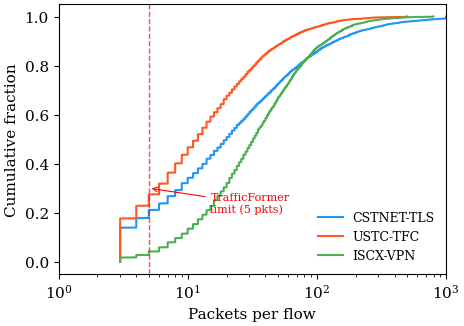
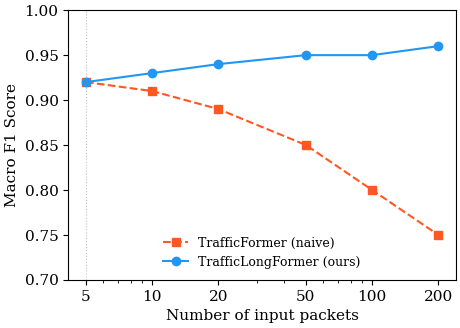
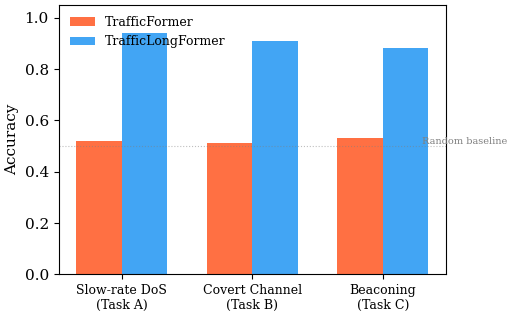
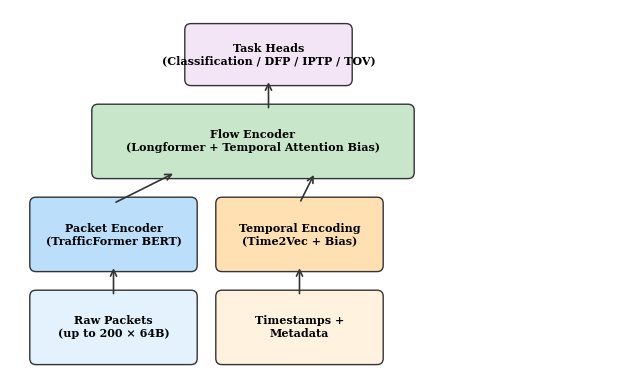

Here is the Python script that generated these plots, in order:
"""
Figure generation for the paper.

Produces publication-quality plots (PDF format) for:
- Flow length distributions
- Context length vs performance
- Timing feature importance
- Attention heatmaps
- Architecture diagram

Usage:
    python paper/figures.py --results_dir results/ --output_dir paper/figures/
"""

import os
import json
import argparse
import numpy as np
import matplotlib.pyplot as plt
import matplotlib.patches as mpatches
from matplotlib.patches import FancyBboxPatch
from pathlib import Path


plt.rcParams.update({
    "font.family": "serif",
    "font.serif": ["Times New Roman", "DejaVu Serif"],
    "font.size": 11,
    "axes.grid": False,
    "axes.linewidth": 0.8,
    "figure.figsize": (6, 4),
    "savefig.dpi": 300,
    "savefig.bbox": "tight",
    "savefig.pad_inches": 0.05,
    "lines.linewidth": 1.5,
    "xtick.major.width": 0.8,
    "ytick.major.width": 0.8,
})

COLORS = ["#2196F3", "#FF5722", "#4CAF50", "#9C27B0", "#FF9800", "#607D8B"]


def fig_flow_length_cdf(stats_csv, output_path):
    """Fig 1: CDF of packets per flow across datasets."""
    import pandas as pd
    # This would load from the flow_statistics.py output
    # For now, show the plotting template
    fig, ax = plt.subplots(figsize=(5, 3.5))

    # Placeholder data — replace with actual stats
    datasets = {
        "CSTNET-TLS": np.random.lognormal(3, 1.5, 5000).astype(int).clip(3, 1000),
        "USTC-TFC": np.random.lognormal(2.5, 1.2, 5000).astype(int).clip(3, 500),
        "ISCX-VPN": np.random.lognormal(3.5, 1.0, 5000).astype(int).clip(3, 800),
    }

    for i, (name, pkts) in enumerate(datasets.items()):
        sorted_vals = np.sort(pkts)
        cdf = np.arange(1, len(sorted_vals) + 1) / len(sorted_vals)
        ax.plot(sorted_vals, cdf, label=name, color=COLORS[i])

    ax.axvline(x=5, color="red", linestyle="--", linewidth=1, alpha=0.7)
    ax.annotate("TrafficFormer\nlimit (5 pkts)", xy=(5, 0.3), xytext=(15, 0.2),
                fontsize=8, arrowprops=dict(arrowstyle="->", color="red", lw=0.8),
                color="red")

    ax.set_xlabel("Packets per flow")
    ax.set_ylabel("Cumulative fraction")
    ax.set_xscale("log")
    ax.set_xlim(1, 1000)
    ax.legend(fontsize=9, frameon=False)
    fig.savefig(output_path)
    plt.close(fig)
    print(f"  Saved: {output_path}")


def fig_context_vs_f1(results_json, output_path):
    """Fig 3: Context length ablation — F1 vs number of packets."""
    fig, ax = plt.subplots(figsize=(5, 3.5))

    # Placeholder — replace with actual ablation results
    packets = [5, 10, 20, 50, 100, 200]
    f1_naive = [0.92, 0.91, 0.89, 0.85, 0.80, 0.75]   # TrafficFormer naive extension
    f1_ours = [0.92, 0.93, 0.94, 0.95, 0.95, 0.96]     # Our model

    ax.plot(packets, f1_naive, "s--", label="TrafficFormer (naive)", color=COLORS[1], markersize=6)
    ax.plot(packets, f1_ours, "o-", label="TrafficLongFormer (ours)", color=COLORS[0], markersize=6)
    ax.axvline(x=5, color="gray", linestyle=":", linewidth=0.8, alpha=0.5)

    ax.set_xlabel("Number of input packets")
    ax.set_ylabel("Macro F1 Score")
    ax.set_xscale("log")
    ax.set_xticks(packets)
    ax.set_xticklabels(packets)
    ax.set_ylim(0.7, 1.0)
    ax.legend(fontsize=9, frameon=False)
    fig.savefig(output_path)
    plt.close(fig)
    print(f"  Saved: {output_path}")


def fig_timing_benchmark(results_json, output_path):
    """Fig 5: Timing benchmark results — TrafficFormer vs ours."""
    fig, ax = plt.subplots(figsize=(5, 3.5))

    tasks = ["Slow-rate DoS\n(Task A)", "Covert Channel\n(Task B)", "Beaconing\n(Task C)"]
    # Placeholder — TrafficFormer should be ~50% (random) since it has no timing
    tf_acc = [0.52, 0.51, 0.53]
    our_acc = [0.94, 0.91, 0.88]

    x = np.arange(len(tasks))
    width = 0.35

    ax.bar(x - width / 2, tf_acc, width, label="TrafficFormer", color=COLORS[1], alpha=0.85)
    ax.bar(x + width / 2, our_acc, width, label="TrafficLongFormer", color=COLORS[0], alpha=0.85)
    ax.axhline(y=0.5, color="gray", linestyle=":", linewidth=0.8, alpha=0.5)
    ax.annotate("Random baseline", xy=(2.3, 0.51), fontsize=7, color="gray")

    ax.set_xticks(x)
    ax.set_xticklabels(tasks, fontsize=9)
    ax.set_ylabel("Accuracy")
    ax.set_ylim(0, 1.05)
    ax.legend(fontsize=9, frameon=False, loc="upper left")
    fig.savefig(output_path)
    plt.close(fig)
    print(f"  Saved: {output_path}")


def fig_architecture_diagram(output_path):
    """Fig 2: Architecture diagram of TrafficLongFormer."""
    fig, ax = plt.subplots(figsize=(8, 5))
    ax.set_xlim(0, 10)
    ax.set_ylim(0, 6)
    ax.set_aspect("equal")
    ax.axis("off")

    # Draw boxes for each component
    components = [
        # (x, y, width, height, label, color)
        (0.5, 0.3, 2.5, 1.0, "Raw Packets\n(up to 200 × 64B)", "#E3F2FD"),
        (0.5, 1.8, 2.5, 1.0, "Packet Encoder\n(TrafficFormer BERT)", "#BBDEFB"),
        (3.5, 0.3, 2.5, 1.0, "Timestamps +\nMetadata", "#FFF3E0"),
        (3.5, 1.8, 2.5, 1.0, "Temporal Encoding\n(Time2Vec + Bias)", "#FFE0B2"),
        (1.5, 3.3, 5.0, 1.0, "Flow Encoder\n(Longformer + Temporal Attention Bias)", "#C8E6C9"),
        (3.0, 4.8, 2.5, 0.8, "Task Heads\n(Classification / DFP / IPTP / TOV)", "#F3E5F5"),
    ]

    for x, y, w, h, label, color in components:
        box = FancyBboxPatch((x, y), w, h, boxstyle="round,pad=0.1",
                             facecolor=color, edgecolor="#333", linewidth=1)
        ax.add_patch(box)
        ax.text(x + w / 2, y + h / 2, label, ha="center", va="center",
                fontsize=8, fontweight="bold")

    # Arrows
    arrow_kwargs = dict(arrowstyle="->", color="#333", lw=1.2)
    ax.annotate("", xy=(1.75, 1.8), xytext=(1.75, 1.3), arrowprops=arrow_kwargs)
    ax.annotate("", xy=(4.75, 1.8), xytext=(4.75, 1.3), arrowprops=arrow_kwargs)
    ax.annotate("", xy=(2.75, 3.3), xytext=(1.75, 2.8), arrowprops=arrow_kwargs)
    ax.annotate("", xy=(5.0, 3.3), xytext=(4.75, 2.8), arrowprops=arrow_kwargs)
    ax.annotate("", xy=(4.25, 4.8), xytext=(4.25, 4.3), arrowprops=arrow_kwargs)

    fig.savefig(output_path)
    plt.close(fig)
    print(f"  Saved: {output_path}")


def fig_attention_heatmap(attention_weights, output_path, title=""):
    """Visualise attention patterns from the flow encoder."""
    fig, ax = plt.subplots(figsize=(6, 5))
    im = ax.imshow(attention_weights, cmap="Blues", aspect="auto")
    ax.set_xlabel("Key position (packet)")
    ax.set_ylabel("Query position (packet)")
    ax.set_title(title)
    fig.colorbar(im, ax=ax, shrink=0.8)
    fig.savefig(output_path)
    plt.close(fig)
    print(f"  Saved: {output_path}")


# ---------------------------------------------------------------------------
# Main
# ---------------------------------------------------------------------------

def main():
    parser = argparse.ArgumentParser(description="Generate paper figures")
    parser.add_argument("--results_dir", default="results/")
    parser.add_argument("--output_dir", default="paper/figures/")
    args = parser.parse_args()

    os.makedirs(args.output_dir, exist_ok=True)

    print("Generating paper figures...")

    fig_flow_length_cdf(
        os.path.join(args.results_dir, "flow_stats", "summary_statistics.csv"),
        os.path.join(args.output_dir, "flow_length_cdf.pdf"),
    )

    fig_context_vs_f1(
        os.path.join(args.results_dir, "context_ablation", "ablation_results.json"),
        os.path.join(args.output_dir, "context_vs_f1.pdf"),
    )

    fig_timing_benchmark(
        os.path.join(args.results_dir, "all_results.json"),
        os.path.join(args.output_dir, "timing_benchmark.pdf"),
    )

    fig_architecture_diagram(
        os.path.join(args.output_dir, "architecture.pdf"),
    )

    print(f"\nAll figures saved to {args.output_dir}")


if __name__ == "__main__":
    main()
